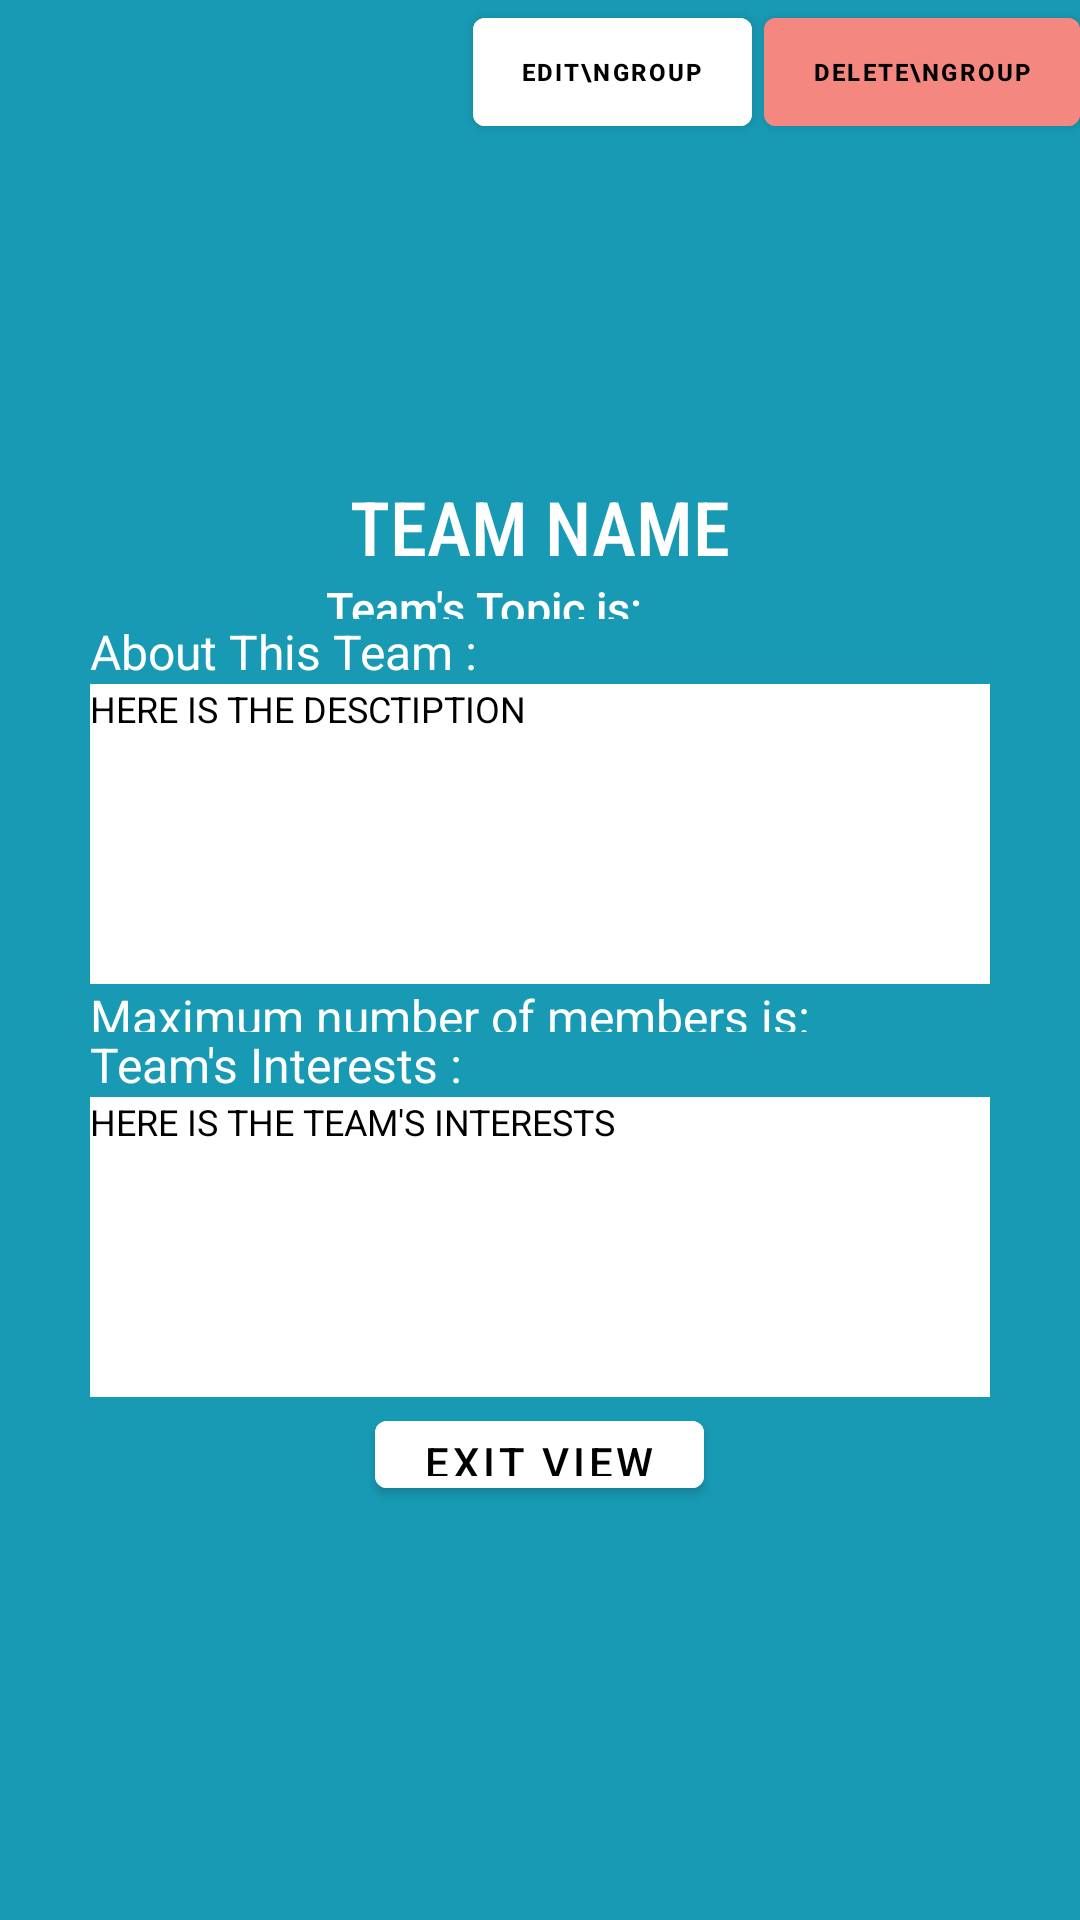

This screen was rendered from an Android layout file. Write that file and the resources it references.
<!-- AndroidManifest.xml: application theme Theme.Teamder -->
<!-- res/layout/activity_view_choosen_team.xml -->
<?xml version="1.0" encoding="utf-8"?>
<RelativeLayout
    xmlns:android="http://schemas.android.com/apk/res/android"
    xmlns:app="http://schemas.android.com/apk/res-auto"
    xmlns:tools="http://schemas.android.com/tools"
    android:layout_width="match_parent"
    android:layout_height="match_parent"
    android:background="#189AB4"
    tools:context=".ui.notifications.NotificationsFragment_viewChosen">


    <LinearLayout
        android:layout_width="match_parent"
        android:layout_height="match_parent"
        android:orientation="vertical">

        <LinearLayout
            android:layout_width="match_parent"
            android:layout_height="0dp"
            android:layout_weight="1"
            android:gravity="end">

            <com.google.android.material.button.MaterialButton
                android:id="@+id/viewGroup_BTN_editBTN"
                android:layout_width="wrap_content"
                android:layout_height="wrap_content"
                android:drawableLeft="@drawable/ic_baseline_edit_24"
                android:text="Edit\nGroup"
                android:textSize="8sp"
                android:textStyle="bold"
                android:textColor="@color/black"
                android:backgroundTint="@color/white"/>

            <com.google.android.material.button.MaterialButton
                android:id="@+id/viewGroup_BTN_deleteBTN"
                android:layout_width="wrap_content"
                android:layout_height="wrap_content"
                android:layout_marginStart="4dp"
                android:drawableLeft="@drawable/ic_delete"
                android:text="Delete\nGroup"
                android:textSize="8sp"
                android:textStyle="bold"
                android:backgroundTint="#F48880"
                android:textColor="@color/black"/>
        </LinearLayout>

        <LinearLayout
            android:layout_width="match_parent"
            android:layout_height="0dp"
            android:layout_weight="2"
            android:gravity="center|top"
            android:orientation="vertical">

            <ImageView
                android:id="@+id/viewGroup_IMG_GroupImage"
                android:layout_width="200dp"
                android:layout_height="90dp"
                android:drawable="@drawable/img_running"
                android:visibility="invisible" />

            <com.google.android.material.textview.MaterialTextView
                android:id="@+id/createProfileDesc_TXT_TeamName"
                android:layout_width="wrap_content"
                android:layout_height="wrap_content"
                android:fontFamily="sans-serif-condensed-medium"
                android:text="TEAM NAME"
                android:textColor="@color/white"
                android:textSize="25dp"></com.google.android.material.textview.MaterialTextView>

            <com.google.android.material.textview.MaterialTextView
                android:id="@+id/viewGroup_TXT_topic"
                android:layout_width="wrap_content"
                android:layout_height="wrap_content"
                android:fontFamily="sans-serif-medium"
                android:text="Team's Topic is: _____"
                android:textColor="@color/white"
                android:textSize="15dp">

            </com.google.android.material.textview.MaterialTextView>

        </LinearLayout>

        <LinearLayout
            android:layout_width="match_parent"
            android:layout_height="0dp"
            android:layout_weight="2"
            android:gravity="start"
            android:orientation="vertical">

            <TextView
                android:layout_width="wrap_content"
                android:layout_height="wrap_content"
                android:layout_marginStart="30dp"
                android:text="About This Team :"
                android:textColor="@color/white"
                android:textSize="16sp" />

            <com.google.android.material.textview.MaterialTextView
                android:id="@+id/viewGroup_TXT_groupDesc"
                android:layout_width="match_parent"
                android:layout_height="100dp"
                android:layout_gravity="left"
                android:layout_marginStart="30dp"
                android:layout_marginEnd="30dp"
                android:background="@color/white"
                android:text="HERE IS THE DESCTIPTION"
                android:textColor="@color/black"
                android:textSize="12sp" />

            <TextView
                android:id="@+id/viewGroup_TXT_maxNumOfMembersInTeam"
                android:layout_width="wrap_content"
                android:layout_height="wrap_content"
                android:layout_marginStart="30dp"
                android:text="Maximum number of members is: ___"
                android:textColor="@color/white"
                android:textSize="16sp" />

        </LinearLayout>

            <LinearLayout
                android:layout_width="match_parent"
                android:layout_height="0dp"
                android:layout_weight="1.8"
                android:orientation="vertical">
                <TextView
                    android:layout_width="wrap_content"
                    android:layout_height="wrap_content"
                    android:text="Team's Interests :"
                    android:textColor="@color/white"
                    android:textSize="16sp"
                    android:layout_marginStart="30dp" />

                <com.google.android.material.textview.MaterialTextView
                    android:id="@+id/viewGroup_TXT_tags"
                    android:layout_width="match_parent"
                    android:layout_height="100dp"
                    android:layout_gravity="left"
                    android:text="HERE IS THE TEAM'S INTERESTS"
                    android:textColor="@color/black"
                    android:background="@color/white"
                    android:textSize="12sp"
                    android:layout_marginStart="30dp"
                    android:layout_marginEnd="30dp"/>

            </LinearLayout>

            <LinearLayout
                android:layout_width="match_parent"
                android:layout_height="0dp"
                android:layout_weight="0.5"
                android:orientation="horizontal"
                android:gravity="center">

                <com.google.android.material.button.MaterialButton
                    android:id="@+id/viewGroup_BTN_exitView"
                    android:layout_width="wrap_content"
                    android:layout_height="wrap_content"
                    android:text="Exit view"
                    android:backgroundTint="@color/white"
                    android:textColor="@color/black"

                    android:textSize="14sp">


                </com.google.android.material.button.MaterialButton>
            </LinearLayout>

        <LinearLayout
            android:layout_width="match_parent"
            android:layout_height="0dp"
            android:layout_weight="2">

        </LinearLayout>
    </LinearLayout>






</RelativeLayout>
<!-- resources referenced by this layout -->
<resources>
  <!-- drawable img_running: jpg bitmap (drawable, 11562 bytes) -->
  <style name="Theme.Teamder" parent="Theme.MaterialComponents.DayNight.DarkActionBar">
          
          <item name="colorPrimary">@color/purple_500</item>
          <item name="colorPrimaryVariant">@color/purple_700</item>
          <item name="colorOnPrimary">@color/white</item>
          
          <item name="colorSecondary">@color/teal_200</item>
          <item name="colorSecondaryVariant">@color/teal_700</item>
          <item name="colorOnSecondary">@color/black</item>
          
          <item name="android:statusBarColor" tools:targetApi="l">?attr/colorPrimaryVariant</item>
          
      </style>
  <!-- not gathered from this repository: default colours our renderer supplied (Android Studio template values) -->
  <color name="purple_500">#FF6200EE</color>
  <color name="purple_700">#FF3700B3</color>
  <color name="teal_200">#FF03DAC5</color>
  <color name="teal_700">#FF018786</color>
  <color name="black">#FF000000</color>
  <color name="white">#FFFFFFFF</color>
</resources>
